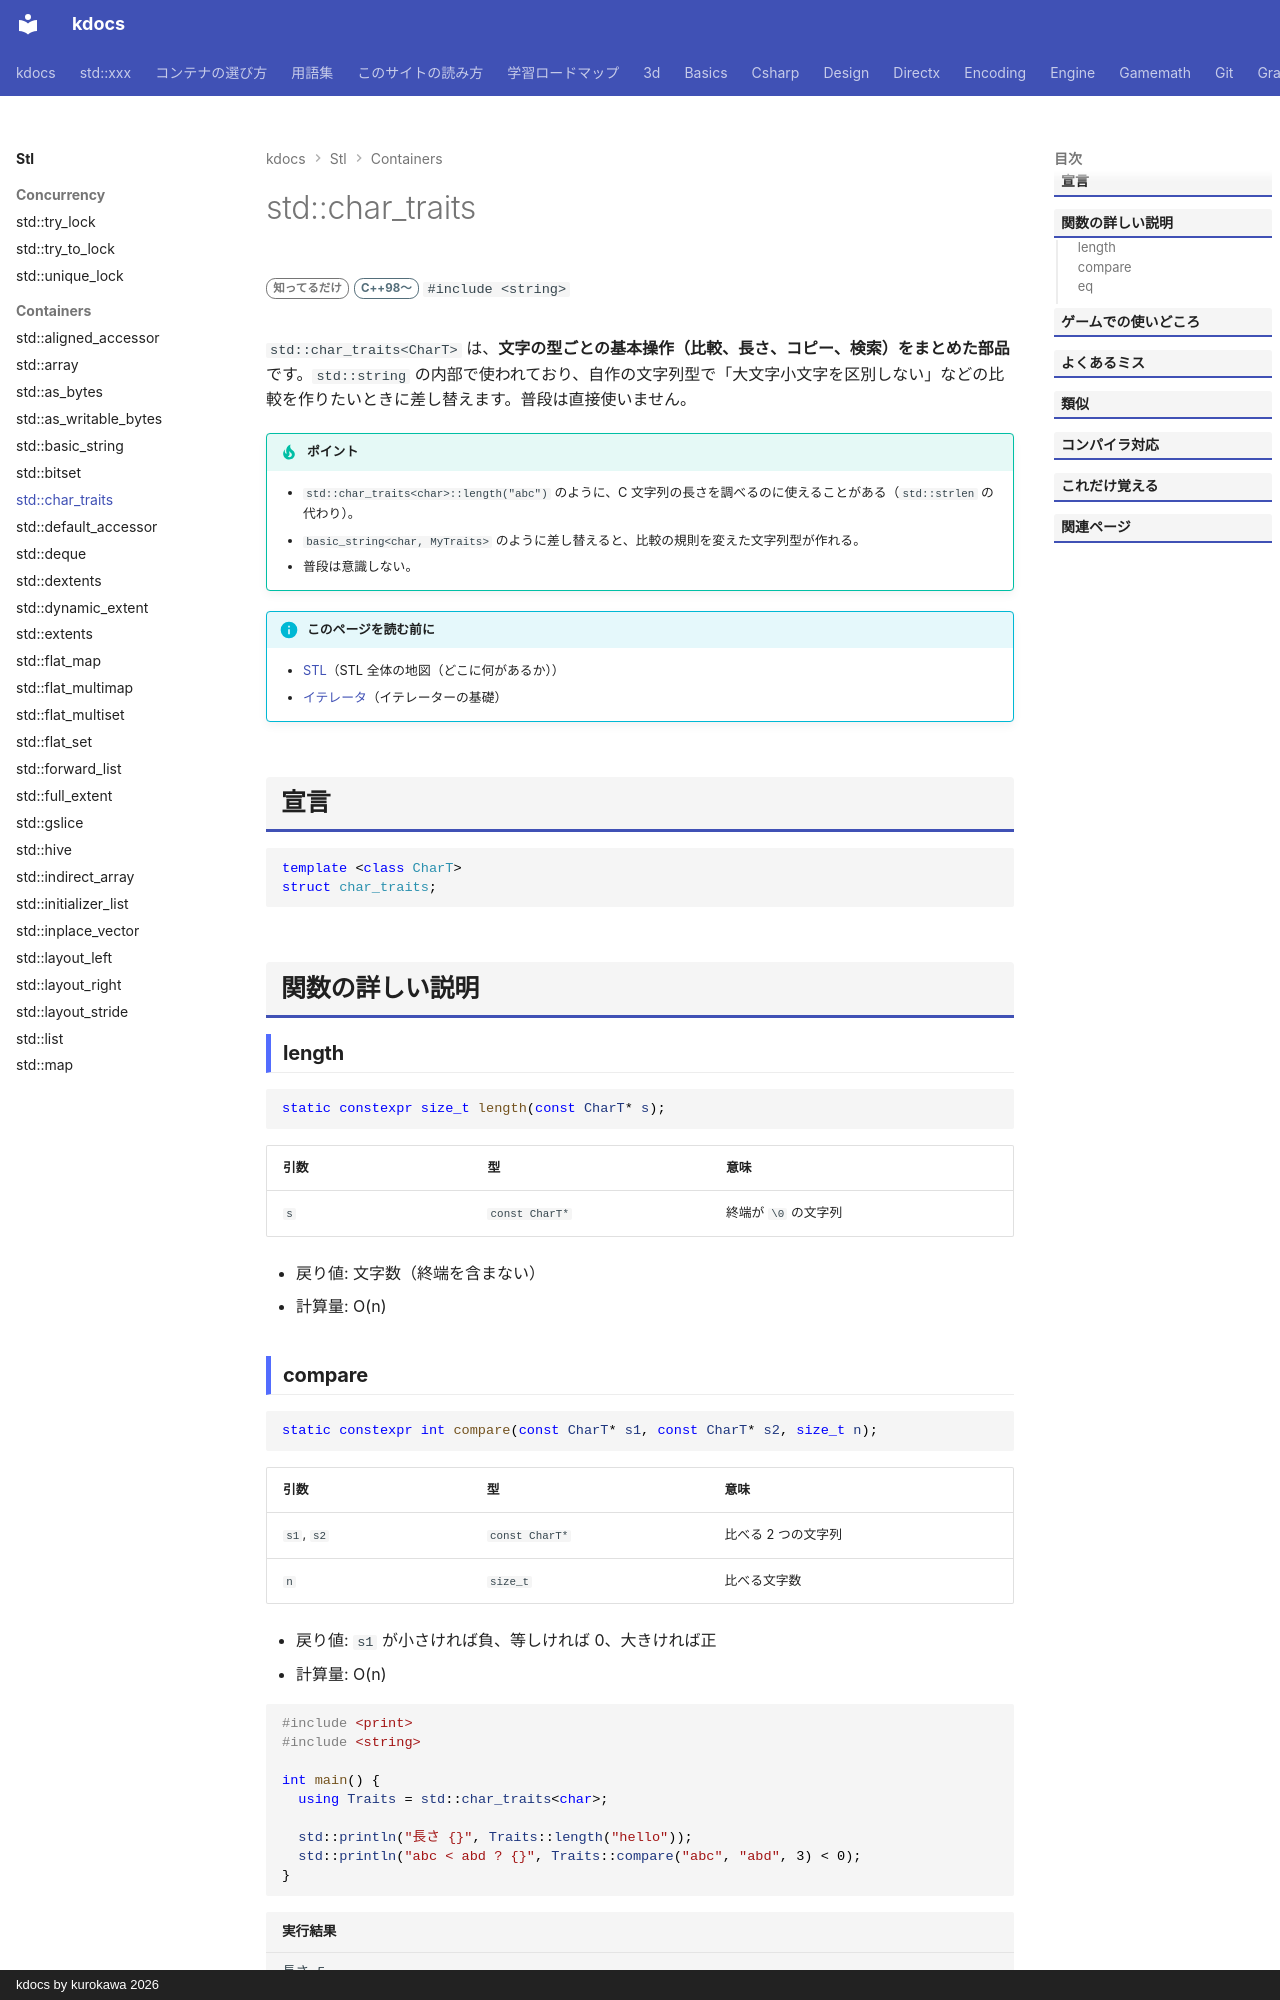

repository: qwzxdf/kdocs · page: stl/containers/char_traits/index.html · generator: mkdocs · copyright: kdocs by kurokawa 2026

---
title: std::char_traits
summary: "文字型ごとの、比較・長さ・コピーといった基本の操作をまとめた部品。"
order: 29
tags:
  - コンテナ
---

# std::char_traits

<div class="page-badges" markdown>
<span class="rank rank-rare">知ってるだけ</span>
<span class="ver ver-11">C++98〜</span>
`#include <string>`
</div>

`std::char_traits<CharT>` は、**文字の型ごとの基本操作（比較、長さ、コピー、検索）をまとめた部品**です。`std::string` の内部で使われており、自作の文字列型で「大文字小文字を区別しない」などの比較を作りたいときに差し替えます。普段は直接使いません。

!!! tip "ポイント"
    - `std::char_traits<char>::length("abc")` のように、C 文字列の長さを調べるのに使えることがある（`std::strlen` の代わり）。
    - `basic_string<char, MyTraits>` のように差し替えると、比較の規則を変えた文字列型が作れる。
    - 普段は意識しない。

!!! info "このページを読む前に"
    - [STL](../index.md)（STL 全体の地図（どこに何があるか））
    - [イテレータ](../../basics/iterator.md)（イテレーターの基礎）

## 宣言

```cpp
template <class CharT>
struct char_traits;
```

## 関数の詳しい説明

### length {#length}

```cpp
static constexpr size_t length(const CharT* s);
```

| 引数 | 型 | 意味 |
| --- | --- | --- |
| `s` | `const CharT*` | 終端が `\0` の文字列 |

- 戻り値: 文字数（終端を含まない）
- 計算量: O(n)
